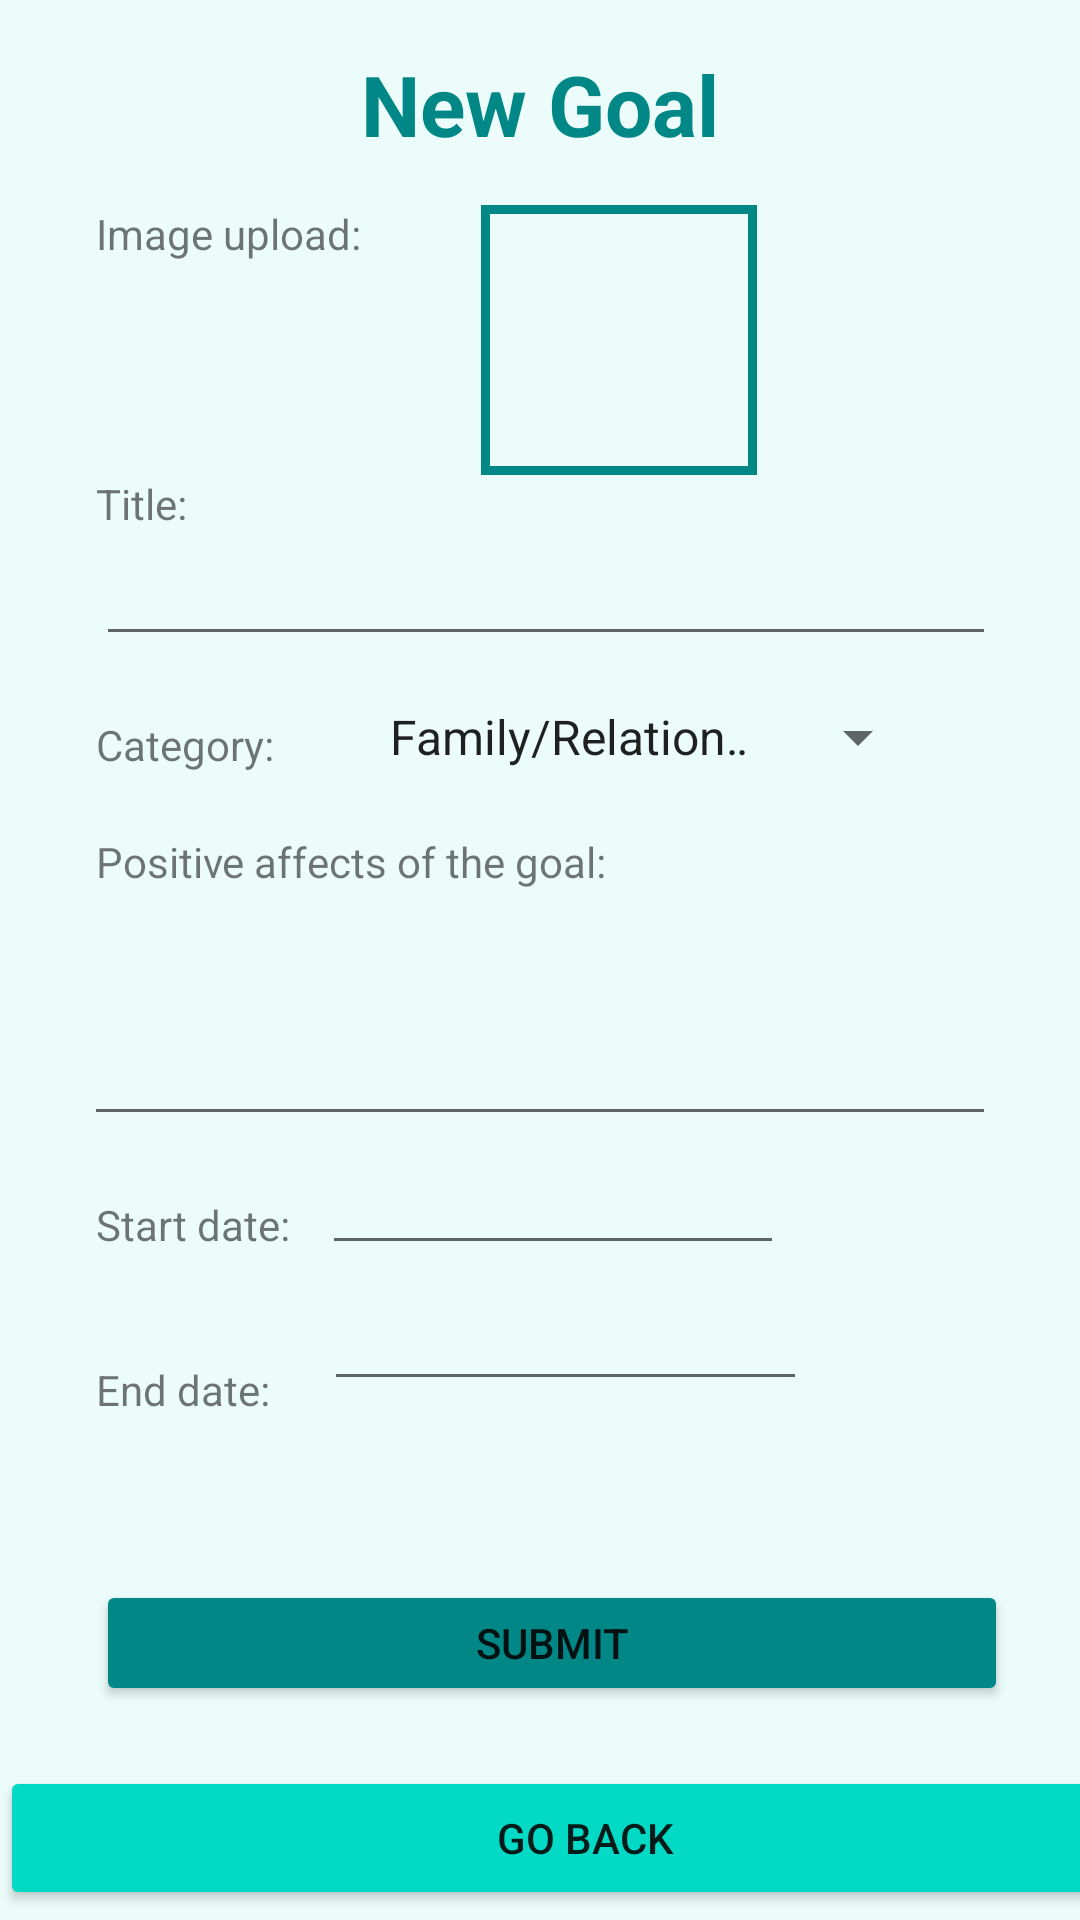

The Android layout XML behind this screen, and the referenced resources:
<!-- AndroidManifest.xml: application theme Theme.Design_Application -->
<!-- res/layout/activity_adding_goal.xml -->
<?xml version="1.0" encoding="utf-8"?>
<androidx.constraintlayout.widget.ConstraintLayout xmlns:android="http://schemas.android.com/apk/res/android"
    xmlns:app="http://schemas.android.com/apk/res-auto"
    xmlns:tools="http://schemas.android.com/tools"
    android:layout_width="match_parent"
    android:layout_height="match_parent"
    android:background="#EBFCFB"
    tools:context=".AddingGoalActivity">

    <TextView
        android:id="@+id/tv_adding_goal_title"
        android:layout_width="wrap_content"
        android:layout_height="wrap_content"
        android:layout_marginTop="16dp"
        android:text="New Goal"
        android:textColor="@color/teal_700"
        android:textSize="28sp"
        android:textStyle="bold"
        app:layout_constraintEnd_toEndOf="parent"
        app:layout_constraintStart_toStartOf="parent"
        app:layout_constraintTop_toTopOf="parent" />

    <LinearLayout
        android:id="@+id/linearLayout"
        android:layout_width="match_parent"
        android:layout_height="0dp"
        android:layout_marginStart="32dp"
        android:layout_marginTop="15dp"
        android:layout_marginEnd="32dp"
        android:orientation="vertical"
        app:layout_constraintEnd_toEndOf="parent"
        app:layout_constraintHorizontal_bias="1.0"
        app:layout_constraintStart_toStartOf="parent"
        app:layout_constraintTop_toBottomOf="@+id/tv_adding_goal_title">

        <androidx.constraintlayout.widget.ConstraintLayout
            android:layout_width="match_parent"
            android:layout_height="wrap_content">

            <TextView
                android:id="@+id/detailsTitleLabel"
                android:layout_width="wrap_content"
                android:layout_height="wrap_content"
                android:text="Title:"
                app:layout_constraintLeft_toLeftOf="parent"
                app:layout_constraintTop_toBottomOf="@+id/img_add_goal_upload" />

            <ImageView
                android:id="@+id/img_add_goal_upload"
                android:layout_width="92dp"
                android:layout_height="90dp"
                android:layout_marginStart="40dp"
                android:background="@drawable/image_border"
                android:padding="1dp"
                app:layout_constraintStart_toEndOf="@+id/textView3"
                app:layout_constraintTop_toTopOf="parent"
                tools:srcCompat="@drawable/icon_upload_photo" />


            <EditText
                android:id="@+id/et_add_goal_title_det"
                android:layout_width="324dp"
                android:layout_height="wrap_content"
                android:layout_marginEnd="5dp"
                app:layout_constraintEnd_toEndOf="parent"
                app:layout_constraintHorizontal_bias="0.0"
                app:layout_constraintStart_toStartOf="parent"
                app:layout_constraintTop_toBottomOf="@+id/detailsTitleLabel" />

            <Spinner
                android:id="@+id/spinner_add_goal_categories"
                android:layout_width="188dp"
                android:layout_height="38dp"
                android:layout_marginTop="8dp"
                android:dropDownWidth="wrap_content"
                android:entries="@array/goal_catergories"
                android:spinnerMode="dropdown"
                android:visibility="visible"
                app:layout_constraintEnd_toEndOf="parent"
                app:layout_constraintHorizontal_bias="0.629"
                app:layout_constraintStart_toEndOf="@+id/goal_category_title"
                app:layout_constraintTop_toBottomOf="@+id/et_add_goal_title_det"
                tools:visibility="visible" />

            <TextView
                android:id="@+id/goal_category_title"
                android:layout_width="wrap_content"
                android:layout_height="wrap_content"
                android:layout_marginTop="20dp"
                android:text="Category:"
                app:layout_constraintStart_toStartOf="parent"
                app:layout_constraintTop_toBottomOf="@+id/et_add_goal_title_det" />

            <TextView
                android:id="@+id/detailsDescriptionLabel"
                android:layout_width="wrap_content"
                android:layout_height="wrap_content"
                android:layout_marginTop="20dp"
                android:text="Positive affects of the goal:"
                app:layout_constraintLeft_toLeftOf="parent"
                app:layout_constraintTop_toBottomOf="@+id/goal_category_title" />

            <EditText
                android:id="@+id/ed_add_goal_description"
                android:layout_width="321dp"
                android:layout_height="74dp"
                android:layout_marginTop="8dp"
                android:layout_marginEnd="5dp"
                android:inputType="textMultiLine"
                android:textColor="@color/black"
                app:layout_constraintEnd_toEndOf="parent"
                app:layout_constraintStart_toStartOf="parent"
                app:layout_constraintTop_toBottomOf="@+id/detailsDescriptionLabel" />

            <TextView
                android:id="@+id/tv_add_goal_start_label"
                android:layout_width="wrap_content"
                android:layout_height="wrap_content"
                android:layout_marginTop="20dp"
                android:text="Start date:"
                app:layout_constraintLeft_toLeftOf="parent"
                app:layout_constraintTop_toBottomOf="@+id/ed_add_goal_description" />

            <EditText
                android:id="@+id/ed_add_goal_start_det"
                android:layout_width="154dp"
                android:layout_height="43dp"
                android:inputType="date"
                android:textColor="@color/black"
                app:layout_constraintEnd_toEndOf="parent"
                app:layout_constraintHorizontal_bias="0.136"
                app:layout_constraintStart_toEndOf="@+id/tv_add_goal_start_label"
                app:layout_constraintTop_toBottomOf="@+id/ed_add_goal_description" />

            <TextView
                android:id="@+id/tv_add_goal_end_label"
                android:layout_width="wrap_content"
                android:layout_height="wrap_content"
                android:layout_marginTop="36dp"
                android:text="End date:"
                app:layout_constraintLeft_toLeftOf="parent"
                app:layout_constraintTop_toBottomOf="@+id/tv_add_goal_start_label" />

            <EditText
                android:id="@+id/ed_add_goal_end_det"
                android:layout_width="161dp"
                android:layout_height="wrap_content"
                android:layout_marginStart="12dp"
                android:layout_marginTop="4dp"
                android:inputType="date"
                app:layout_constraintEnd_toEndOf="parent"
                app:layout_constraintHorizontal_bias="0.092"
                app:layout_constraintStart_toEndOf="@+id/tv_add_goal_end_label"
                app:layout_constraintTop_toBottomOf="@+id/ed_add_goal_start_det" />

            <TextView
                android:id="@+id/textView3"
                android:layout_width="wrap_content"
                android:layout_height="wrap_content"
                android:text="Image upload:"
                app:layout_constraintStart_toStartOf="parent"
                app:layout_constraintTop_toTopOf="parent" />

        </androidx.constraintlayout.widget.ConstraintLayout>


    </LinearLayout>

    <Button
        android:id="@+id/bt_add_goal_go_back"
        android:layout_width="390dp"
        android:layout_height="wrap_content"
        android:layout_marginTop="20dp"
        android:backgroundTint="@color/teal_200"
        android:text="Go back"
        app:layout_constraintTop_toBottomOf="@+id/bt_add_goal_submit"
        tools:layout_editor_absoluteX="0dp" />

    <Button
        android:id="@+id/bt_add_goal_submit"
        android:layout_width="304dp"
        android:layout_height="42dp"
        android:layout_marginStart="32dp"
        android:layout_marginTop="54dp"
        android:backgroundTint="@color/teal_700"
        android:text="Submit"
        app:layout_constraintStart_toStartOf="parent"
        app:layout_constraintTop_toBottomOf="@+id/linearLayout" />


</androidx.constraintlayout.widget.ConstraintLayout>
<!-- resources referenced by this layout -->
<resources>
  <string-array name="goal_catergories">
          <item>Family/Relationship</item>
          <item>Education</item>
          <item>Health and body</item>
          <item>Mental development</item>
          <item>Professional development</item>
          <item>Others</item>
      </string-array>
  <color name="black">#FF000000</color>
  <color name="teal_200">#FF03DAC5</color>
  <color name="teal_700">#FF018786</color>
  <!-- drawable icon_upload_photo: jpg bitmap (drawable, 82665 bytes) -->
  <!-- drawable image_border (drawable-v24) -->
  <?xml version="1.0" encoding="utf-8"?>
  <shape
      xmlns:android="http://schemas.android.com/apk/res/android"
      android:layout_height="match_parent"
      android:layout_width="match_parent">
      <stroke
          android:width="3dp"
          android:color="@color/teal_700" />
  </shape>
  <style name="Theme.Design_Application" parent="Theme.MaterialComponents.DayNight.DarkActionBar">
          
          <item name="colorAccent">@color/blue_block</item>
          <item name="colorPrimary">@color/navy_blue</item>
          <item name="colorPrimaryVariant">@color/purple_700</item>
          <item name="colorOnPrimary">@color/white</item>
          
          <item name="colorSecondary">@color/teal_200</item>
          <item name="colorSecondaryVariant">@color/teal_700</item>
          <item name="colorOnSecondary">@color/black</item>
          
          <item name="android:statusBarColor" tools:targetApi="l">?attr/colorPrimaryVariant</item>
          
      </style>
  <color name="blue_block">#FFD1F4F1</color>
  <color name="navy_blue">#05445E</color>
  <color name="purple_700">#FF3700B3</color>
  <color name="white">#FFFFFFFF</color>
</resources>
